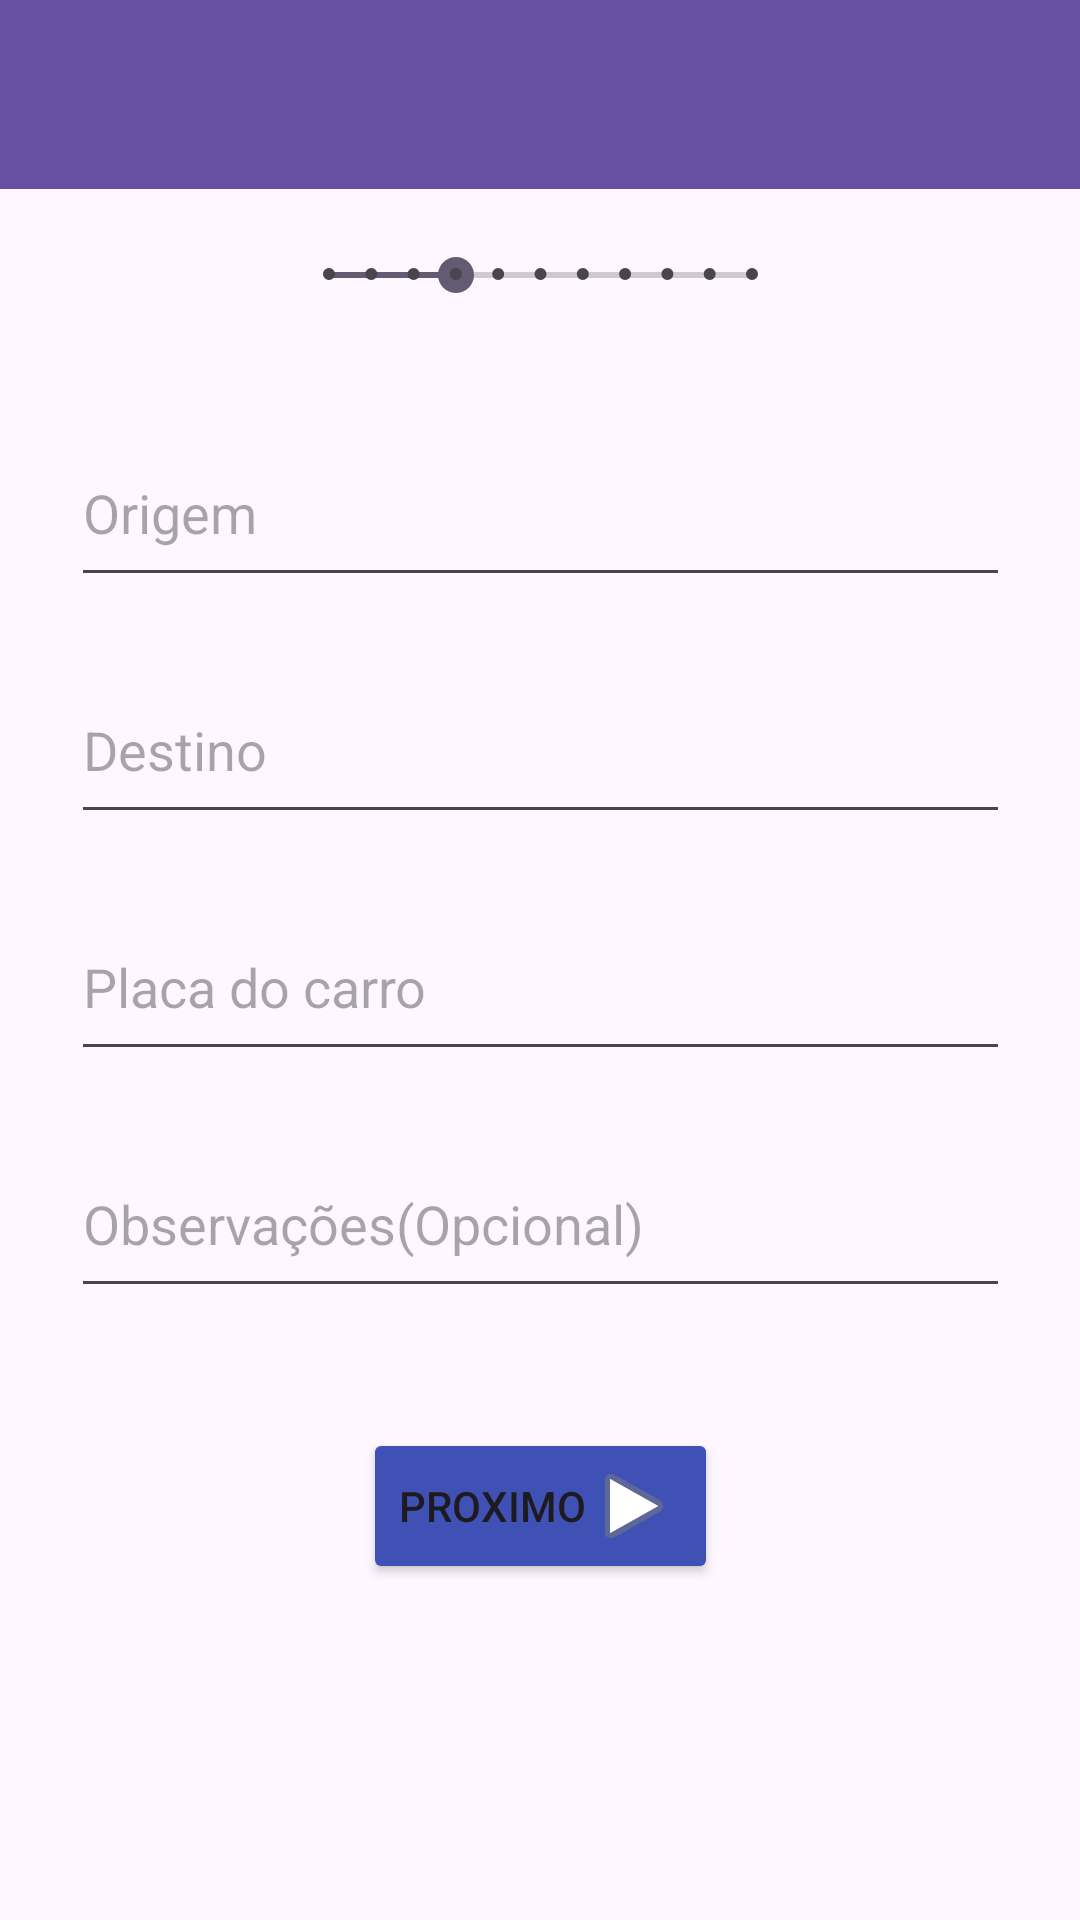

Reconstruct the res/layout file that produces this screen, plus the resources it refers to.
<!-- AndroidManifest.xml: application theme Theme.AppViagens -->
<!-- res/layout/activity_pagetwo.xml -->
<?xml version="1.0" encoding="utf-8"?>
<androidx.constraintlayout.widget.ConstraintLayout xmlns:android="http://schemas.android.com/apk/res/android"
    xmlns:app="http://schemas.android.com/apk/res-auto"
    xmlns:tools="http://schemas.android.com/tools"
    android:layout_width="match_parent"
    android:layout_height="match_parent">

    <com.google.android.material.appbar.MaterialToolbar
        android:id="@+id/materialToolbar"
        android:layout_width="421dp"
        android:layout_height="63dp"
        android:background="?attr/colorPrimary"
        android:minHeight="?attr/actionBarSize"
        android:theme="?attr/actionBarTheme"
        tools:layout_editor_absoluteX="1dp"
        tools:layout_editor_absoluteY="3dp" />

    <SeekBar
        android:id="@+id/seekBar2"
        style="@style/Widget.AppCompat.SeekBar.Discrete"
        android:layout_width="173dp"
        android:layout_height="17dp"
        android:layout_marginTop="20dp"
        android:max="10"
        android:progress="3"
        app:layout_constraintEnd_toEndOf="parent"
        app:layout_constraintStart_toStartOf="parent"
        app:layout_constraintTop_toBottomOf="@+id/materialToolbar" />

    <EditText
        android:id="@+id/textOrigin"
        android:layout_width="313dp"
        android:layout_height="59dp"
        android:layout_marginTop="40dp"
        android:ems="10"
        android:hint="Origem"
        android:inputType="text"
        app:layout_constraintEnd_toEndOf="parent"
        app:layout_constraintStart_toStartOf="parent"
        app:layout_constraintTop_toBottomOf="@+id/seekBar2" />

    <EditText
        android:id="@+id/textDestiny"
        android:layout_width="313dp"
        android:layout_height="59dp"
        android:layout_marginTop="20dp"
        android:ems="10"
        android:hint="Destino"
        android:inputType="text"
        app:layout_constraintEnd_toEndOf="parent"
        app:layout_constraintStart_toStartOf="parent"
        app:layout_constraintTop_toBottomOf="@+id/textOrigin" />

    <EditText
        android:id="@+id/textPlate"
        android:layout_width="313dp"
        android:layout_height="59dp"
        android:layout_marginTop="20dp"
        android:ems="10"
        android:hint="Placa do carro"
        android:inputType="text"
        app:layout_constraintEnd_toEndOf="parent"
        app:layout_constraintStart_toStartOf="parent"
        app:layout_constraintTop_toBottomOf="@+id/textDestiny" />

    <EditText
        android:id="@+id/textObservation"
        android:layout_width="313dp"
        android:layout_height="59dp"
        android:layout_marginTop="20dp"
        android:ems="10"
        android:hint="Observações(Opcional)"
        android:inputType="text"
        app:layout_constraintEnd_toEndOf="parent"
        app:layout_constraintStart_toStartOf="parent"
        app:layout_constraintTop_toBottomOf="@+id/textPlate" />

    <Button
        android:id="@+id/button2"
        android:layout_width="wrap_content"
        android:layout_height="wrap_content"
        android:layout_marginTop="40dp"
        android:drawableRight="@android:drawable/ic_media_play"
        android:text="Proximo"
        app:backgroundTint="@color/facemp"
        app:layout_constraintEnd_toEndOf="parent"
        app:layout_constraintStart_toStartOf="parent"
        app:layout_constraintTop_toBottomOf="@+id/textObservation" />
</androidx.constraintlayout.widget.ConstraintLayout>
<!-- resources referenced by this layout -->
<resources>
  <color name="facemp">#3F51B5</color>
  <style name="Theme.AppViagens" parent="Base.Theme.AppViagens" />
  <style name="Base.Theme.AppViagens" parent="Theme.Material3.DayNight.NoActionBar">
          
          
      </style>
</resources>
